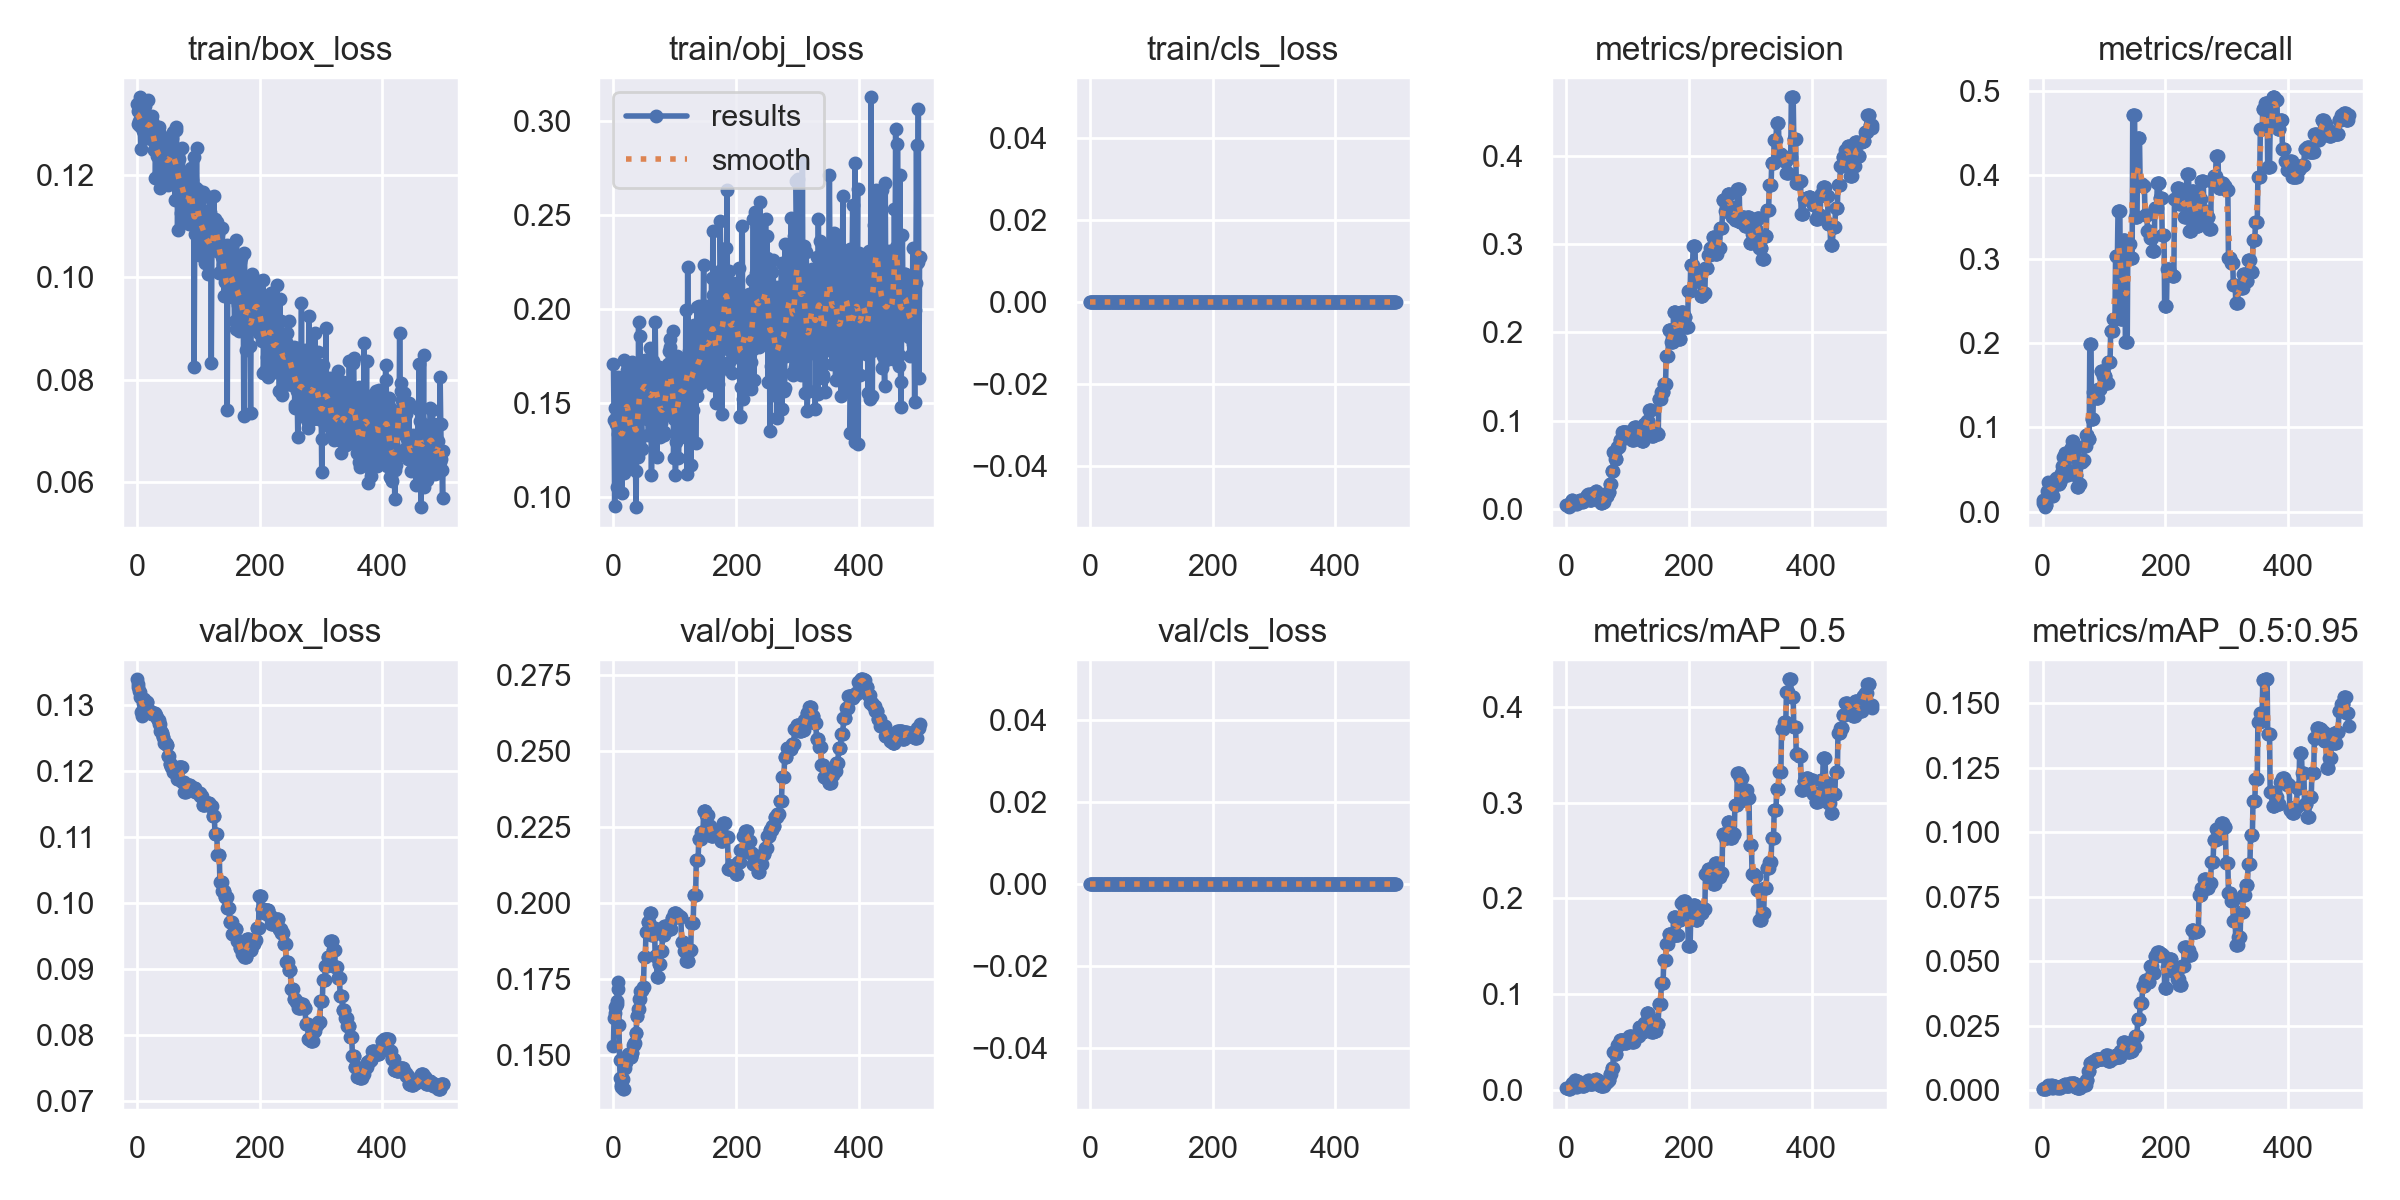

The data file committed next to this chart (first rows):
epoch, train/box_loss, train/obj_loss, train/cls_loss, metrics/precision, metrics/recall, metrics/mAP_0.5, metrics/mAP_0.5:0.95, val/box_loss, val/obj_loss, val/cls_loss, x/lr0, x/lr1, x/lr2
0, 0.1337, 0.1709, 0, 0.004167, 0.01344, 0.002127, 0.0004223, 0.1339, 0.153, 0, 0.1, 0, 0
1, 0.1299, 0.1409, 0, 0.004444, 0.01075, 0.002358, 0.0005766, 0.1332, 0.1622, 0, 0.0991, 9.9802e-05, 9.9802e-05
2, 0.1324, 0.09512, 0, 0.004444, 0.01075, 0.0023, 0.0005719, 0.1326, 0.1639, 0, 0.0982, 0.0001992, 0.0001992
3, 0.1304, 0.1476, 0, 0.004444, 0.01075, 0.002299, 0.000691, 0.1321, 0.1656, 0, 0.0973, 0.0002982, 0.0002982
4, 0.1351, 0.1391, 0, 0.002222, 0.005376, 0.001155, 0.0005775, 0.132, 0.166, 0, 0.0964, 0.0003968, 0.0003968
5, 0.1294, 0.1437, 0, 0.003333, 0.008065, 0.00172, 0.0004608, 0.1312, 0.1677, 0, 0.09549, 0.0004951, 0.0004951
6, 0.125, 0.1053, 0, 0.003333, 0.008065, 0.001685, 0.0005086, 0.1312, 0.1667, 0, 0.09459, 0.0005929, 0.0005929
7, 0.1331, 0.1337, 0, 0.005833, 0.01882, 0.00303, 0.001033, 0.1289, 0.1739, 0, 0.09369, 0.0006903, 0.0006903
8, 0.1298, 0.1637, 0, 0.0075, 0.02419, 0.004127, 0.001381, 0.1283, 0.1717, 0, 0.09279, 0.0007873, 0.0007873
9, 0.1285, 0.1369, 0, 0.01083, 0.03495, 0.007306, 0.002117, 0.1294, 0.1598, 0, 0.09188, 0.000884, 0.000884
10, 0.1345, 0.133, 0, 0.01, 0.03226, 0.00606, 0.001593, 0.1303, 0.1482, 0, 0.09098, 0.0009802, 0.0009802
11, 0.1297, 0.1143, 0, 0.0075, 0.02419, 0.00571, 0.001426, 0.1308, 0.1424, 0, 0.09008, 0.001076, 0.001076
12, 0.1299, 0.1469, 0, 0.008333, 0.02688, 0.006105, 0.001629, 0.1309, 0.1395, 0, 0.08917, 0.001172, 0.001172
13, 0.1334, 0.163, 0, 0.008333, 0.02688, 0.005589, 0.001594, 0.1305, 0.1403, 0, 0.08827, 0.001267, 0.001267
14, 0.1292, 0.102, 0, 0.008333, 0.02688, 0.01086, 0.002027, 0.1302, 0.1417, 0, 0.08736, 0.001361, 0.001361
15, 0.1271, 0.1291, 0, 0.008333, 0.02688, 0.01109, 0.001833, 0.13, 0.1421, 0, 0.08646, 0.001455, 0.001455
16, 0.1289, 0.1274, 0, 0.005833, 0.01882, 0.003697, 0.0009558, 0.1305, 0.1388, 0, 0.08555, 0.001549, 0.001549
17, 0.1273, 0.1127, 0, 0.005833, 0.01882, 0.003697, 0.0009558, 0.1305, 0.1388, 0, 0.08464, 0.001643, 0.001643
18, 0.1346, 0.1727, 0, 0.008, 0.03226, 0.009706, 0.001523, 0.1291, 0.1456, 0, 0.08374, 0.001736, 0.001736
19, 0.1293, 0.1543, 0, 0.008, 0.03226, 0.009706, 0.001523, 0.1291, 0.1456, 0, 0.08283, 0.001829, 0.001829
20, 0.1293, 0.136, 0, 0.009333, 0.03763, 0.006915, 0.001451, 0.129, 0.1477, 0, 0.08192, 0.001921, 0.001921
21, 0.1304, 0.1446, 0, 0.009333, 0.03763, 0.006915, 0.001451, 0.129, 0.1477, 0, 0.08101, 0.002013, 0.002013
22, 0.1288, 0.1678, 0, 0.01, 0.04032, 0.006448, 0.001365, 0.1287, 0.1496, 0, 0.0801, 0.002104, 0.002104
23, 0.127, 0.1543, 0, 0.01, 0.04032, 0.006448, 0.001365, 0.1287, 0.1496, 0, 0.0792, 0.002195, 0.002195
24, 0.1313, 0.1497, 0, 0.009333, 0.03763, 0.005995, 0.001046, 0.1286, 0.1502, 0, 0.07829, 0.002286, 0.002286
25, 0.1304, 0.1523, 0, 0.009333, 0.03763, 0.005995, 0.001046, 0.1286, 0.1502, 0, 0.07738, 0.002376, 0.002376
26, 0.1268, 0.1374, 0, 0.008, 0.03226, 0.004321, 0.001091, 0.1287, 0.1493, 0, 0.07647, 0.002466, 0.002466
27, 0.1273, 0.1205, 0, 0.008, 0.03226, 0.004321, 0.001091, 0.1287, 0.1493, 0, 0.07556, 0.002556, 0.002556
28, 0.1248, 0.1236, 0, 0.008667, 0.03495, 0.004733, 0.0009507, 0.1288, 0.1492, 0, 0.07465, 0.002645, 0.002645
29, 0.1295, 0.1403, 0, 0.008667, 0.03495, 0.004733, 0.0009507, 0.1288, 0.1492, 0, 0.07373, 0.002733, 0.002733
30, 0.1194, 0.1161, 0, 0.01133, 0.0457, 0.006346, 0.001514, 0.1285, 0.1505, 0, 0.07282, 0.002822, 0.002822
31, 0.1279, 0.1719, 0, 0.01133, 0.0457, 0.006346, 0.001514, 0.1285, 0.1505, 0, 0.07191, 0.00291, 0.00291
32, 0.1243, 0.1371, 0, 0.01333, 0.05376, 0.007481, 0.001566, 0.128, 0.1532, 0, 0.071, 0.002997, 0.002997
33, 0.1237, 0.1494, 0, 0.01333, 0.05376, 0.007481, 0.001566, 0.128, 0.1532, 0, 0.07008, 0.003084, 0.003084
34, 0.124, 0.1384, 0, 0.016, 0.06452, 0.009241, 0.001896, 0.1277, 0.1539, 0, 0.06917, 0.003171, 0.003171
35, 0.1293, 0.161, 0, 0.016, 0.06452, 0.009241, 0.001896, 0.1277, 0.1539, 0, 0.06826, 0.003257, 0.003257
36, 0.1204, 0.114, 0, 0.01733, 0.06989, 0.01028, 0.002519, 0.127, 0.1571, 0, 0.06734, 0.003343, 0.003343
37, 0.1174, 0.09468, 0, 0.01733, 0.06989, 0.01028, 0.002519, 0.127, 0.1571, 0, 0.06643, 0.003429, 0.003429
38, 0.1278, 0.1455, 0, 0.01067, 0.04301, 0.006553, 0.001443, 0.1261, 0.1627, 0, 0.06551, 0.003514, 0.003514
39, 0.1249, 0.1356, 0, 0.01067, 0.04301, 0.006553, 0.001443, 0.1261, 0.1627, 0, 0.0646, 0.003599, 0.003599
40, 0.1218, 0.1212, 0, 0.01067, 0.04301, 0.006425, 0.001578, 0.1258, 0.1652, 0, 0.06368, 0.003683, 0.003683
41, 0.1266, 0.1933, 0, 0.01067, 0.04301, 0.006425, 0.001578, 0.1258, 0.1652, 0, 0.06277, 0.003767, 0.003767
42, 0.119, 0.1296, 0, 0.012, 0.04839, 0.006819, 0.001674, 0.1251, 0.1684, 0, 0.06185, 0.003851, 0.003851
43, 0.1269, 0.1856, 0, 0.012, 0.04839, 0.006819, 0.001674, 0.1251, 0.1684, 0, 0.06093, 0.003934, 0.003934
44, 0.1267, 0.1678, 0, 0.018, 0.07258, 0.01062, 0.002736, 0.1242, 0.171, 0, 0.06002, 0.004017, 0.004017
45, 0.1228, 0.1485, 0, 0.018, 0.07258, 0.01062, 0.002736, 0.1242, 0.171, 0, 0.0591, 0.004099, 0.004099
46, 0.1191, 0.1254, 0, 0.01867, 0.07527, 0.01103, 0.002573, 0.1243, 0.1713, 0, 0.05818, 0.004181, 0.004181
47, 0.1233, 0.1652, 0, 0.01867, 0.07527, 0.01103, 0.002573, 0.1243, 0.1713, 0, 0.05726, 0.004263, 0.004263
48, 0.1244, 0.1663, 0, 0.02067, 0.08333, 0.01207, 0.002644, 0.1239, 0.1723, 0, 0.05634, 0.004344, 0.004344
49, 0.12, 0.1586, 0, 0.02067, 0.08333, 0.01207, 0.002644, 0.1239, 0.1723, 0, 0.05543, 0.004425, 0.004425
50, 0.1265, 0.1664, 0, 0.018, 0.07258, 0.01029, 0.002853, 0.1223, 0.1822, 0, 0.0545, 0.004505, 0.004505
51, 0.118, 0.1449, 0, 0.018, 0.07258, 0.01029, 0.002853, 0.1223, 0.1822, 0, 0.05359, 0.004585, 0.004585
52, 0.1252, 0.173, 0, 0.018, 0.07258, 0.01029, 0.002853, 0.1223, 0.1822, 0, 0.05266, 0.004665, 0.004665
53, 0.1239, 0.1561, 0, 0.01067, 0.04301, 0.005705, 0.001189, 0.121, 0.1905, 0, 0.05174, 0.004744, 0.004744
54, 0.123, 0.1706, 0, 0.01067, 0.04301, 0.005705, 0.001189, 0.121, 0.1905, 0, 0.05082, 0.004823, 0.004823
55, 0.1196, 0.1415, 0, 0.01067, 0.04301, 0.005705, 0.001189, 0.121, 0.1905, 0, 0.0499, 0.004901, 0.004901
56, 0.1252, 0.1598, 0, 0.007333, 0.02957, 0.003888, 0.0008719, 0.1206, 0.1937, 0, 0.04898, 0.004979, 0.004979
57, 0.127, 0.1328, 0, 0.007333, 0.02957, 0.003888, 0.0008719, 0.1206, 0.1937, 0, 0.04806, 0.005057, 0.005057
58, 0.1283, 0.1626, 0, 0.007333, 0.02957, 0.003888, 0.0008719, 0.1206, 0.1937, 0, 0.04713, 0.005134, 0.005134
59, 0.1249, 0.1792, 0, 0.008, 0.03226, 0.004226, 0.001041, 0.1198, 0.1968, 0, 0.04621, 0.005211, 0.005211
... 440 more rows
